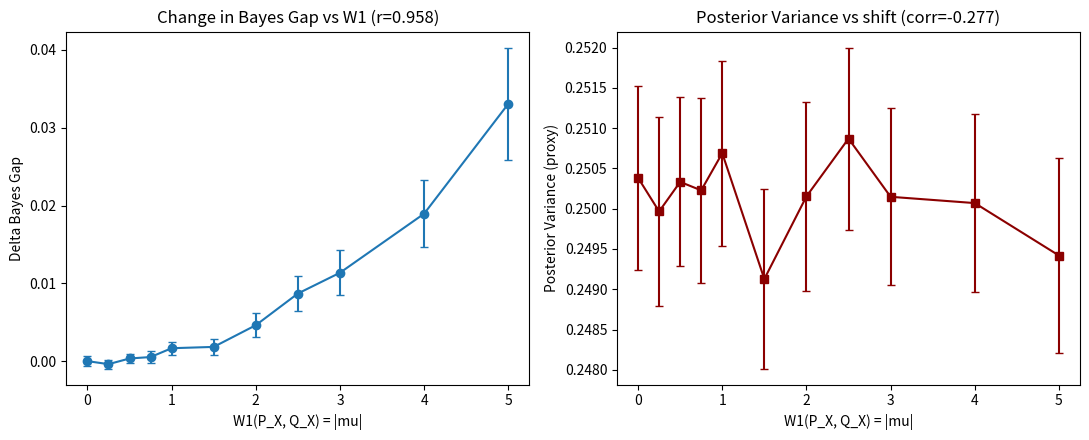

This chart was generated by the following Python code: (Note: this script raises an exception after producing the figure.)
import json
import numpy as np
import matplotlib
matplotlib.use('Agg')
import matplotlib.pyplot as plt
from scipy import stats

# ------------------------------------------------------------
# Audit C5: Wasserstein stability of the Bayes Gap under input shift.
# Setup: linear regression task family, source inputs x ~ N(0,1),
# target inputs x ~ N(mu,1). Model = OLS fit on source data.
# Bayes Gap ~ excess risk of the trained model over the Bayes-optimal
# predictor on the target domain. Posterior Variance ~ intrinsic noise
# variance of the target task (model-independent), proxied by the
# residual variance under the true model on the target domain.
# W1 between N(0,1) and N(mu,1) (equal variances) = |mu|.
# ------------------------------------------------------------

np.random.seed(0)

n_train = 200          # small enough that estimation error (Bayes Gap) is visible
n_test = 2000
noise_std = 0.5
R = 200                # replicates per shift value (noise suppression)
shifts = np.array([0.0, 0.25, 0.5, 0.75, 1.0, 1.5, 2.0, 2.5, 3.0, 4.0, 5.0])

def run_replicates(mu, R, seed0):
    gaps = np.zeros(R)
    pvars = np.zeros(R)
    for r in range(R):
        rng = np.random.default_rng(seed0 + r)
        # source training data
        x_tr = rng.normal(0.0, 1.0, n_train)
        w_true = rng.normal(0.0, 1.0)
        b_true = rng.normal(0.0, 1.0)
        y_tr = w_true * x_tr + b_true + rng.normal(0.0, noise_std, n_train)
        # OLS fit (with intercept)
        A = np.column_stack([x_tr, np.ones(n_train)])
        coef, *_ = np.linalg.lstsq(A, y_tr, rcond=None)
        w_hat, b_hat = coef
        # target test data
        x_te = rng.normal(mu, 1.0, n_test)
        y_te = w_true * x_te + b_true + rng.normal(0.0, noise_std, n_test)
        # model risk and Bayes-optimal risk on target
        mse_model = np.mean((y_te - (w_hat * x_te + b_hat))**2)
        mse_bayes = np.mean((y_te - (w_true * x_te + b_true))**2)
        gaps[r] = mse_model - mse_bayes
        # Posterior Variance proxy: intrinsic target-domain uncertainty
        # (residual variance under the true model) -- model independent.
        pvars[r] = mse_bayes
    return gaps, pvars

mean_gap = np.zeros(len(shifts))
se_gap = np.zeros(len(shifts))
mean_pv = np.zeros(len(shifts))
se_pv = np.zeros(len(shifts))
for i, mu in enumerate(shifts):
    g, pv = run_replicates(mu, R, seed0=1000 + 10000 * i)
    mean_gap[i] = g.mean()
    se_gap[i] = g.std(ddof=1) / np.sqrt(R)
    mean_pv[i] = pv.mean()
    se_pv[i] = pv.std(ddof=1) / np.sqrt(R)

# Change in Bayes Gap relative to shift-0 baseline
baseline = mean_gap[0]
delta_gap = mean_gap - baseline
# SE of delta (independent replicates across shifts)
se_delta = np.sqrt(se_gap**2 + se_gap[0]**2)

# Analytic W1 for equal-variance 1D Gaussians
W1 = np.abs(shifts - 0.0)

# Empirical 1D W1 as sanity check (sorted-sample L1)
def emp_w1(mu, n=4000, seed=7):
    rng = np.random.default_rng(seed)
    a = np.sort(rng.normal(0.0, 1.0, n))
    b = np.sort(rng.normal(mu, 1.0, n))
    return float(np.mean(np.abs(a - b)))
W1_emp = np.array([emp_w1(mu) for mu in shifts])

# Correlations (exclude the zero-shift point for Pearson on W1>0? keep all; W1=0, delta=0 is a valid point)
mask = W1 > 0
pearson_r, pearson_p = stats.pearsonr(W1[mask], delta_gap[mask])
spearman_r, _ = stats.spearmanr(W1[mask], delta_gap[mask])
corr_w1_pv, corr_w1_pv_p = stats.pearsonr(W1[mask], mean_pv[mask])

# Posterior variance stability: coefficient of variation across shifts
pv_cv = float(mean_pv.std() / mean_pv.mean())
pv_range_rel = float((mean_pv.max() - mean_pv.min()) / mean_pv.mean())

# Diagnostic: exponent of delta_gap growth (log-log fit)
slope, intercept, *_ = stats.linregress(np.log(W1[mask]), np.log(np.maximum(delta_gap[mask], 1e-12)))

# Positive control checks
control_delta_max = float(delta_gap[-1])
control_delta_max_se = float(se_delta[-1])
control_monotone_spearman = float(stats.spearmanr(W1, delta_gap)[0])
control_pass = bool(
    (control_delta_max > 5 * control_delta_max_se)
    and (control_monotone_spearman > 0.9)
    and (pv_cv < 0.05)
)

# Success criterion
crit_gap = pearson_r > 0.9
crit_pv = (abs(corr_w1_pv) < 0.5) or (pv_range_rel < 0.1 * (delta_gap[-1] / max(abs(baseline), 1e-12)))

if not control_pass:
    status = 'inconclusive'
    notes = 'Positive control failed; statistic unreliable.'
elif crit_gap and crit_pv:
    status = 'supported'
    notes = 'Delta Bayes Gap strongly correlated with W1 (r=%.3f); posterior variance stable (CV=%.4f, corr=%.3f).' % (pearson_r, pv_cv, corr_w1_pv)
elif not crit_gap:
    status = 'falsified'
    notes = 'Delta Bayes Gap vs W1 correlation %.3f < 0.9 (growth exponent ~%.2f).' % (pearson_r, slope)
else:
    status = 'falsified'
    notes = 'Posterior variance shows shift dependence (corr=%.3f, CV=%.4f).' % (corr_w1_pv, pv_cv)

# Plots
fig, axes = plt.subplots(1, 2, figsize=(11, 4.5))
axes[0].errorbar(W1, delta_gap, yerr=2 * se_delta, fmt='o-', capsize=3)
axes[0].set_xlabel('W1(P_X, Q_X) = |mu|')
axes[0].set_ylabel('Delta Bayes Gap')
axes[0].set_title('Change in Bayes Gap vs W1 (r=%.3f)' % pearson_r)
axes[1].errorbar(W1, mean_pv, yerr=2 * se_pv, fmt='s-', color='darkred', capsize=3)
axes[1].set_xlabel('W1(P_X, Q_X) = |mu|')
axes[1].set_ylabel('Posterior Variance (proxy)')
axes[1].set_title('Posterior Variance vs shift (corr=%.3f)' % corr_w1_pv)
plt.tight_layout()
plt.savefig('results/c5/fig.png', dpi=120)

metrics = {
    'corr_w1_delta_gap': float(pearson_r),
    'corr_w1_delta_gap_pvalue': float(pearson_p),
    'spearman_w1_delta_gap': float(spearman_r),
    'corr_w1_post_var': float(corr_w1_pv),
    'corr_w1_post_var_pvalue': float(corr_w1_pv_p),
    'post_var_cv': pv_cv,
    'post_var_rel_range': pv_range_rel,
    'delta_gap_min': float(delta_gap.min()),
    'delta_gap_max': control_delta_max,
    'delta_gap_max_se': control_delta_max_se,
    'baseline_gap': float(baseline),
    'growth_exponent_loglog': float(slope),
    'n_replicates': R,
    'w1_empirical_max_dev': float(np.max(np.abs(W1_emp - W1))),
    'control_pass': control_pass,
}
summary = {'claim_id': 'C5', 'status': status, 'metrics': metrics, 'notes': notes}
print('SUMMARY_JSON=' + json.dumps(summary, default=str))
